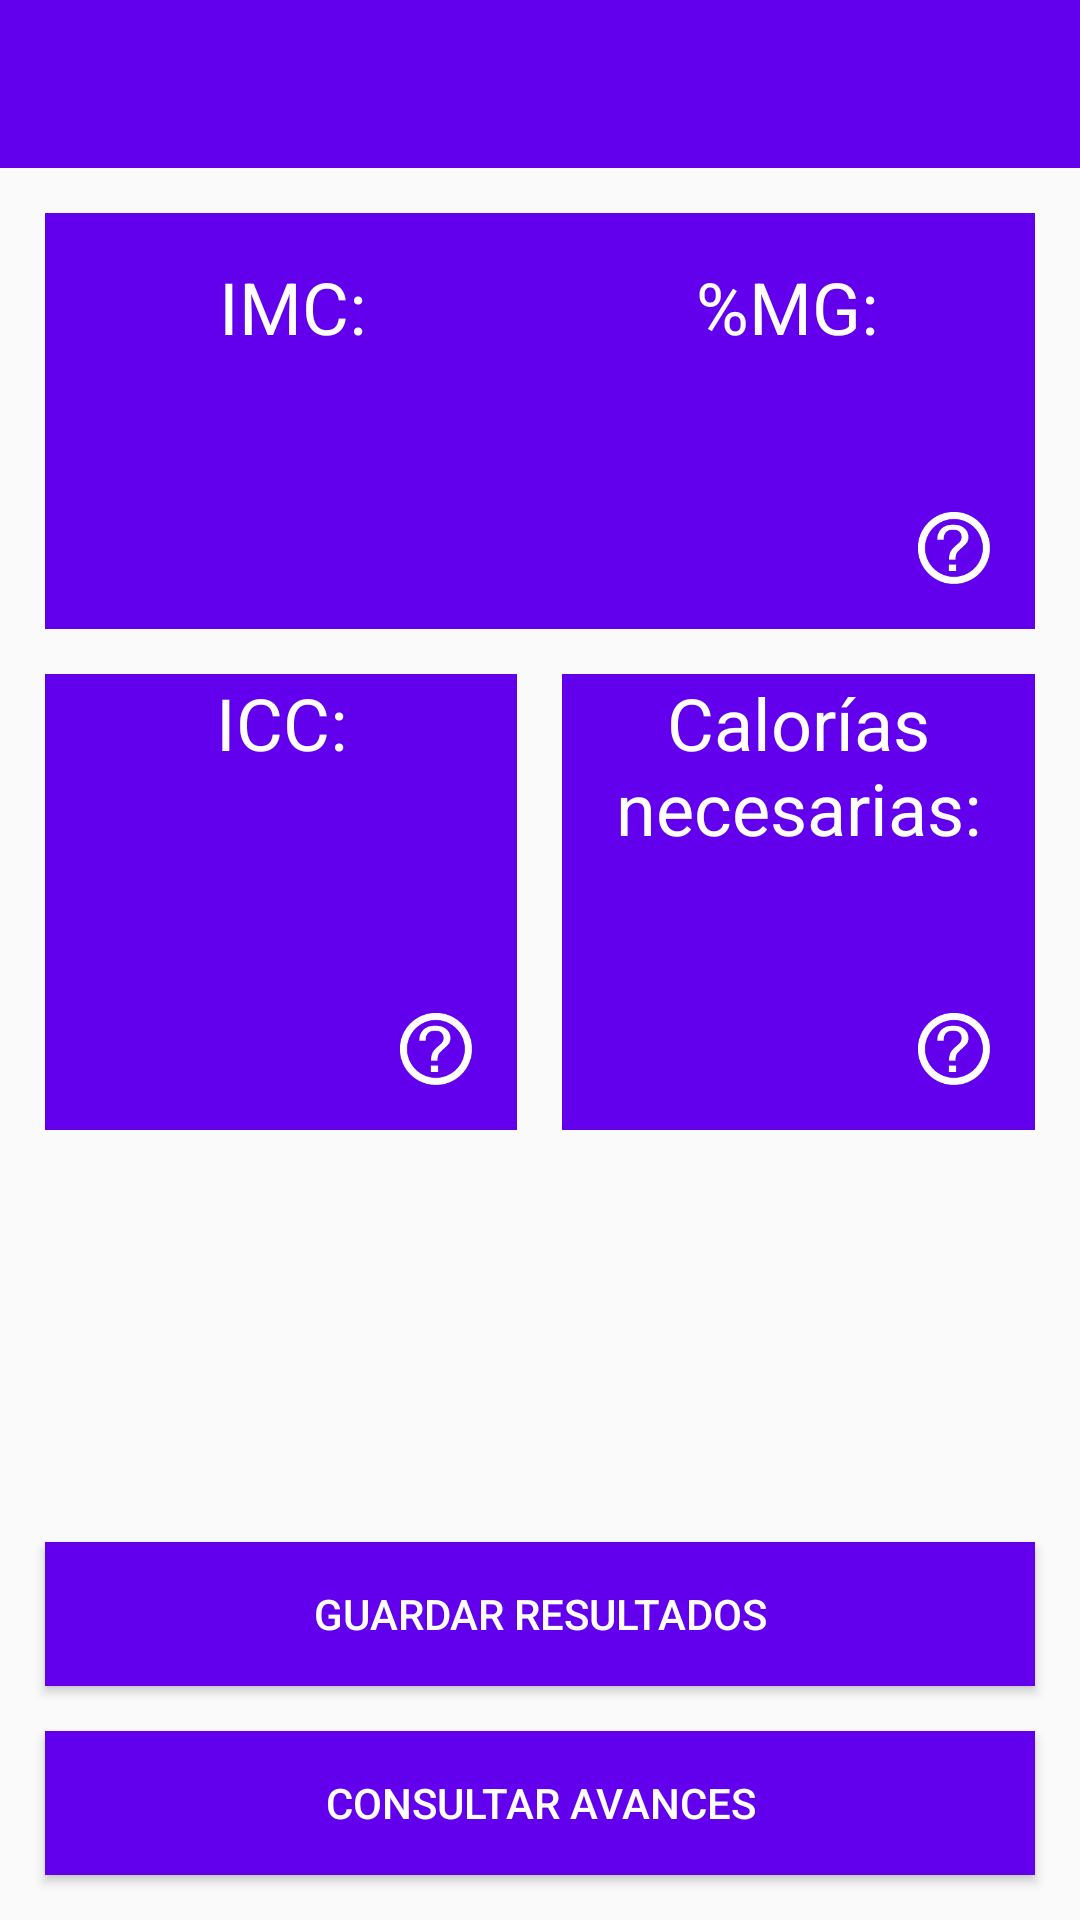

Produce the Android XML layout that renders to this screen, including the resource entries it uses.
<!-- AndroidManifest.xml: activity theme AppTheme.NoActionBar -->
<!-- res/layout/activity_results.xml -->
<?xml version="1.0" encoding="utf-8"?>
<LinearLayout xmlns:android="http://schemas.android.com/apk/res/android"
    xmlns:app="http://schemas.android.com/apk/res-auto"
    xmlns:tools="http://schemas.android.com/tools"
    android:orientation="vertical"
    android:layout_width="match_parent"
    android:layout_height="match_parent"
    tools:context=".ResultsActivity">

    <android.support.v7.widget.Toolbar
        android:id="@+id/toolbar"
        android:layout_width="match_parent"
        android:layout_height="?attr/actionBarSize"
        android:background="?attr/colorPrimary"
        app:titleTextColor="@android:color/white"
        app:popupTheme="@style/AppTheme.PopupOverlay"/>

    <LinearLayout
            android:id="@+id/results_imc_mg"
            android:layout_width="match_parent"
            android:layout_height="wrap_content"
            android:orientation="horizontal"
            android:layout_marginTop="@dimen/space_medium"
            android:layout_marginLeft="@dimen/space_medium"
            android:layout_marginRight="@dimen/space_medium"
            android:background="@color/colorPrimary"
            android:weightSum="2">

            <LinearLayout
                android:layout_width="0dp"
                android:layout_height="fill_parent"
                android:orientation="vertical"
                android:layout_margin="@dimen/space_medium"
                android:layout_weight="1">

                <TextView
                    android:id="@+id/IMC"
                    android:layout_width="match_parent"
                    android:layout_height="wrap_content"
                    android:textAlignment="center"
                    android:text="@string/imc"
                    android:textSize="@dimen/text_h5"
                    android:textColor="@android:color/white"
                    android:layout_marginBottom="@dimen/space_small"/>

                <TextView
                    android:id="@+id/result_imc"
                    android:layout_width="match_parent"
                    android:layout_height="wrap_content"
                    android:textAlignment="center"
                    android:textSize="@dimen/text_h5"
                    android:textColor="@android:color/white"
                    android:layout_marginBottom="@dimen/space_small"/>

            </LinearLayout>

            <LinearLayout
                android:layout_width="0dp"
                android:layout_height="fill_parent"
                android:orientation="vertical"
                android:layout_margin="@dimen/space_medium"
                android:layout_weight="1"
                android:weightSum="7">

                <TextView
                    android:id="@+id/MG"
                    android:layout_width="match_parent"
                    android:layout_height="wrap_content"
                    android:textAlignment="center"
                    android:text="@string/mg"
                    android:textSize="@dimen/text_h5"
                    android:textColor="@android:color/white"
                    android:layout_marginBottom="@dimen/space_small"/>

                <TextView
                    android:id="@+id/result_mg"
                    android:layout_width="match_parent"
                    android:layout_height="wrap_content"
                    android:textAlignment="center"
                    android:textSize="@dimen/text_h5"
                    android:textColor="@android:color/white"
                    android:layout_marginBottom="@dimen/space_small"/>

                <ImageView
                    android:layout_width="24dp"
                    android:layout_height="24dp"
                    android:src="@drawable/ic_help"
                    android:onClick="explicar"
                    android:layout_gravity="end"/>

            </LinearLayout>

        </LinearLayout>

        <LinearLayout
            android:layout_width="match_parent"
            android:layout_height="0dp"
            android:orientation="horizontal"
            android:weightSum="2"
            android:layout_weight="1">

            <LinearLayout
                android:id="@+id/results_icc"
                android:layout_width="wrap_content"
                android:layout_height="wrap_content"
                android:layout_marginTop="@dimen/space_medium"
                android:layout_marginLeft="@dimen/space_medium"
                android:layout_marginRight="@dimen/space_medium"
                android:paddingBottom="@dimen/space_medium"
                android:background="@color/colorPrimary"
                android:orientation="vertical"
                android:layout_weight="1">

                <TextView
                    android:id="@+id/ICC"
                    android:layout_width="match_parent"
                    android:layout_height="wrap_content"
                    android:text="@string/icc"
                    android:textAlignment="center"
                    android:textSize="@dimen/text_h5"
                    android:textColor="@android:color/white"
                    android:layout_marginBottom="@dimen/space_small"/>

                <TextView
                    android:id="@+id/result_icc"
                    android:layout_width="match_parent"
                    android:layout_height="wrap_content"
                    android:textAlignment="center"
                    android:textSize="@dimen/text_h5"
                    android:textColor="@android:color/white"
                    android:layout_marginBottom="@dimen/space_small"/>

                <ImageView
                    android:layout_width="24dp"
                    android:layout_height="24dp"
                    android:layout_marginEnd="@dimen/space_medium"
                    android:src="@drawable/ic_help"
                    android:onClick="explicarIcc"
                    android:layout_gravity="end"/>

            </LinearLayout>

            <LinearLayout
                android:id="@+id/resultados_calorias"
                android:layout_width="wrap_content"
                android:layout_height="wrap_content"
                android:layout_marginTop="@dimen/space_medium"
                android:layout_marginEnd="@dimen/space_medium"
                android:paddingBottom="@dimen/space_medium"
                android:background="@color/colorPrimary"
                android:orientation="vertical"
                android:layout_weight="1">

                <TextView
                    android:id="@+id/Calorias"
                    android:layout_width="match_parent"
                    android:layout_height="wrap_content"
                    android:text="@string/calorias"
                    android:textAlignment="center"
                    android:textSize="@dimen/text_h5"
                    android:textColor="@android:color/white"
                    android:layout_marginBottom="@dimen/space_small"/>

                <TextView
                    android:id="@+id/result_calories"
                    android:layout_width="match_parent"
                    android:layout_height="wrap_content"
                    android:textAlignment="center"
                    android:textSize="@dimen/text_h5"
                    android:textColor="@android:color/white"
                    android:layout_marginBottom="@dimen/space_small"/>

                <ImageView
                    android:layout_width="24dp"
                    android:layout_height="24dp"
                    android:layout_marginEnd="@dimen/space_medium"
                    android:src="@drawable/ic_help"
                    android:onClick="explicarCalorias"
                    android:layout_gravity="end"/>

            </LinearLayout>

        </LinearLayout>

        <Button
            android:id="@+id/guardar"
            android:layout_width="match_parent"
            android:layout_height="wrap_content"
            android:layout_marginTop="@dimen/space_medium"
            android:layout_marginLeft="@dimen/space_medium"
            android:layout_marginRight="@dimen/space_medium"
            android:layout_gravity="center"
            android:textSize="@dimen/text_button"
            android:text="@string/boton_guardar"
            android:textColor="@android:color/white"
            android:background="@color/colorPrimary"/>

        <Button
            android:id="@+id/graficar"
            android:layout_width="match_parent"
            android:layout_height="wrap_content"
            android:layout_marginTop="@dimen/space_medium"
            android:layout_marginLeft="@dimen/space_medium"
            android:layout_marginRight="@dimen/space_medium"
            android:layout_gravity="center"
            android:textSize="@dimen/text_button"
            android:text="@string/boton_consultar"
            android:textColor="@android:color/white"
            android:background="@color/colorPrimary"
            android:layout_marginBottom="@dimen/space_medium"/>

</LinearLayout>
<!-- resources referenced by this layout -->
<resources>
  <dimen name="space_medium">15dp</dimen>
  <dimen name="space_small">10dp</dimen>
  <dimen name="text_button">14sp</dimen>
  <dimen name="text_h5">24sp</dimen>
  <!-- drawable ic_help: png bitmap (drawable, 2414 bytes) -->
  <string name="boton_consultar">Consultar avances</string>
  <string name="boton_guardar">Guardar resultados</string>
  <string name="calorias">Calorías\nnecesarias:</string>
  <string name="icc">ICC:\n</string>
  <string name="imc">IMC:</string>
  <string name="mg">%MG:</string>
  <style name="AppTheme.PopupOverlay" parent="ThemeOverlay.AppCompat.Light" />
  <style name="AppTheme.NoActionBar">
          <item name="windowActionBar">false</item>
          <item name="windowNoTitle">true</item>
      </style>
  <!-- not gathered from this repository: default colours our renderer supplied (Android Studio template values) -->
  <color name="colorPrimary">#FF6200EE</color>
</resources>
